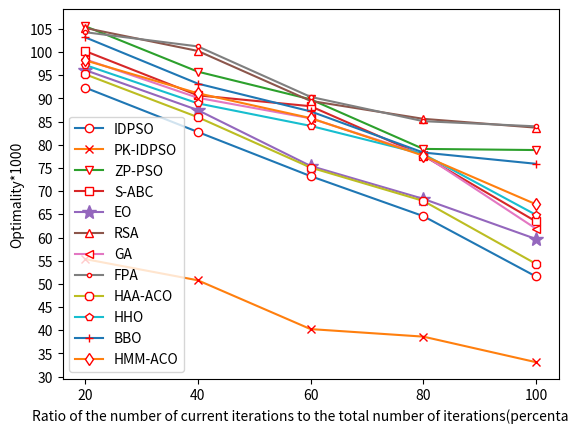

Here is the Python script that generated this plot:
'''
Created on Mar 30, 2021

@author: DingYang
'''

#14 subtasks
import matplotlib.pyplot as plt
from matplotlib.pyplot import MultipleLocator

x = [20,40,60,80,100]
####IDPSO
y1= [92.3555,82.7775,73.2509,64.6248,51.596]
####PK-IDPSO
y2= [55.3555,50.7775,40.2509,38.6248,33.113]
###ZP-PSO
y3= [105.5975,95.7864,89.8155,79.1190,78.875]
###S-ABC
y4= [100.2345,90.6745,88.3321,77.6734,63.467]
###EO
y5= [96.1332,87.4946,75.4442,68.3475,59.684]
###RSA
y6= [105.2181,100.2571,89.4783,85.6083,83.707]
###GA
y7=[98.453,90.145,85.717,77.891,61.908]
###FPA
y8=[104.301,101.234,90.343,85.104,83.987]
###HAA-ACO
y9=[95.232,85.970,75.104,67.909,54.323]
###HHO
y10=[97.231,88.950,84.090,78.013,64.890]
###BBO
y11=[103.201,93.203,87.220,78.340,75.907]
###HMM-ACO
y12=[98.232,91.125,85.770,77.671,67.170]

plt.plot(x, y1, marker='o', mec='r', mfc='w',label='IDPSO')
plt.plot(x, y2, marker='x', mec='r', mfc='w',label='PK-IDPSO')
plt.plot(x, y3, marker='v', mec='r', mfc='w',label='ZP-PSO')
plt.plot(x, y4, marker='s', mec='r', mfc='w',label='S-ABC')
plt.plot(x, y5, marker='*', ms=10,label='EO')
plt.plot(x, y6, marker='^', mec='r', mfc='w',label='RSA')
plt.plot(x, y7, marker='<', mec='r', mfc='w',label='GA')
plt.plot(x, y8, marker='.', mec='r', mfc='w',label='FPA')
plt.plot(x, y9, marker='8', mec='r', mfc='w',label='HAA-ACO')
plt.plot(x, y10, marker='p', mec='r', mfc='w',label='HHO')
plt.plot(x, y11, marker='+', mec='r', mfc='w',label='BBO')
plt.plot(x, y12, marker='d', mec='r', mfc='w',label='HMM-ACO')

ax=plt.gca()
ax.yaxis.set_major_locator(MultipleLocator(5))
plt.xticks(x)
plt.xlabel('Ratio of the number of current iterations to the total number of iterations(percentage)')
plt.ylabel('Optimality*1000')
plt.legend(loc='lower left')
plt.show()
